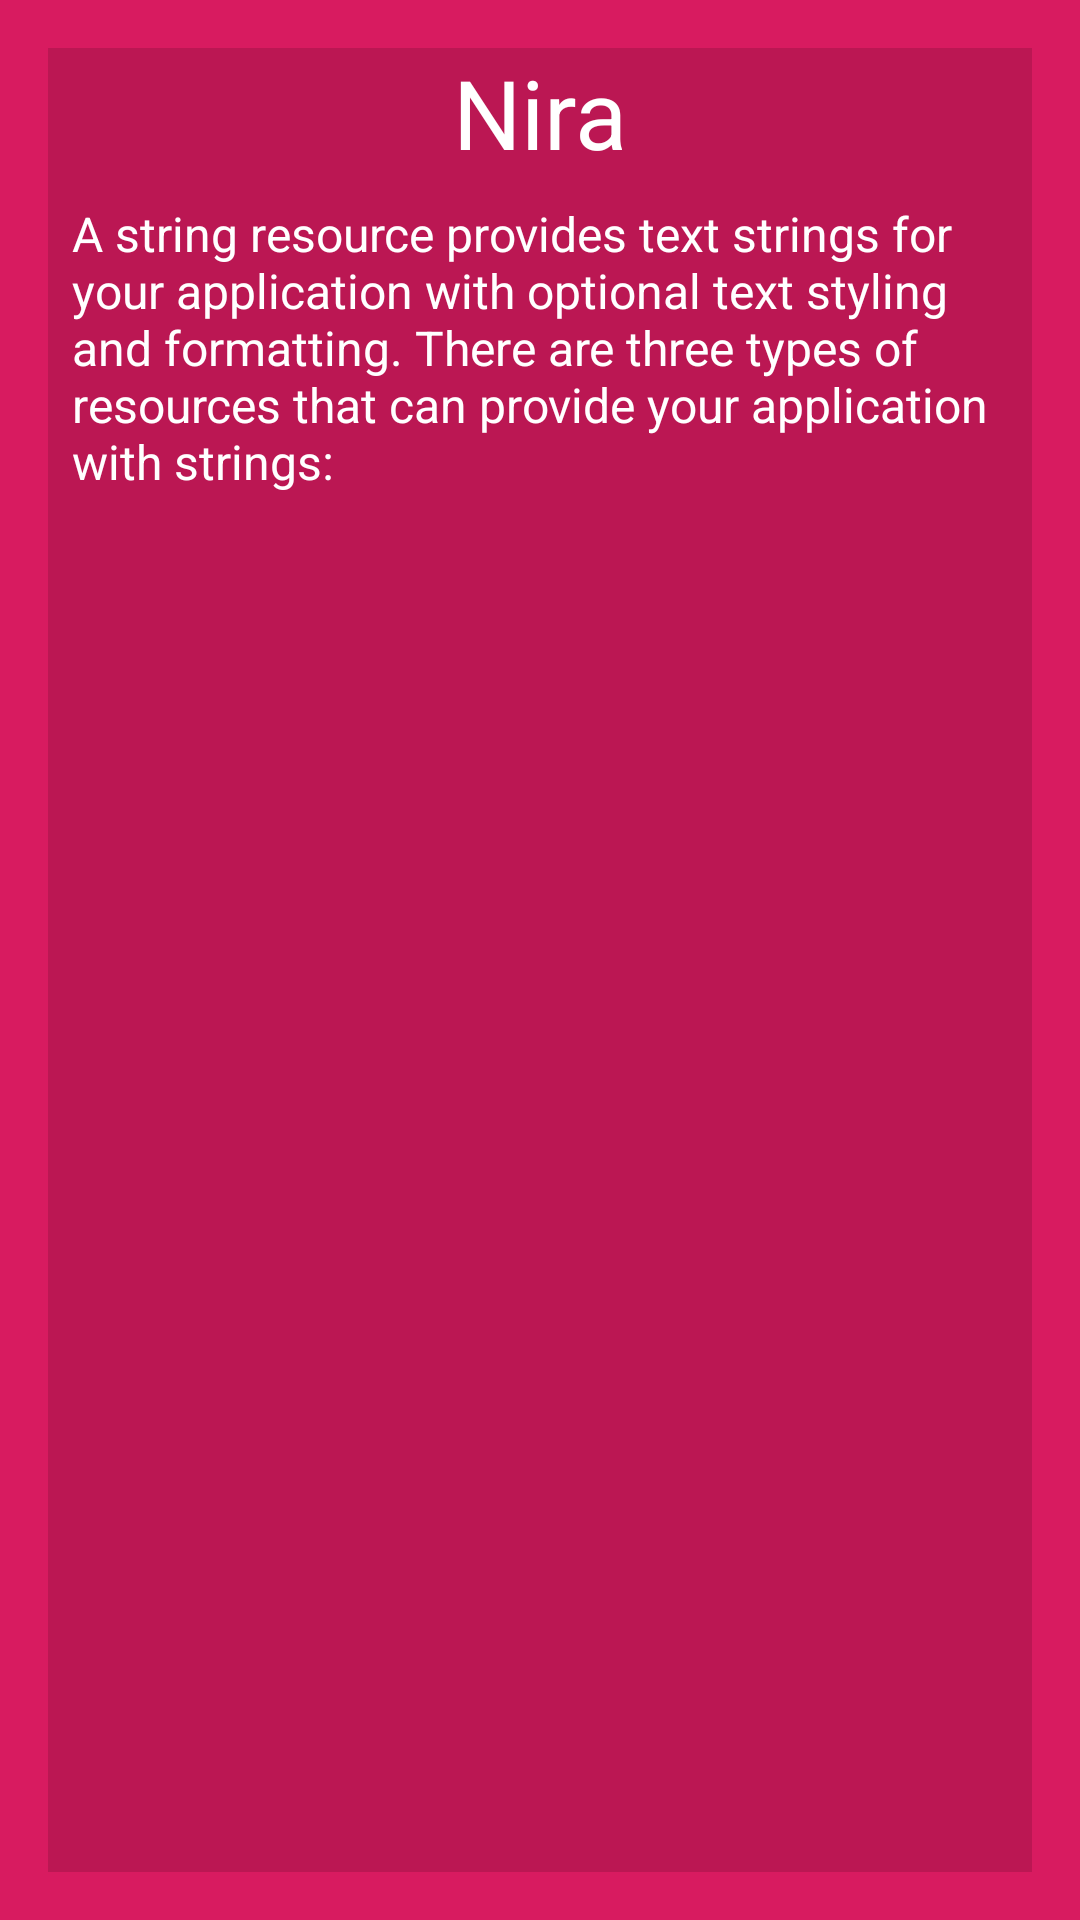

Produce the Android XML layout that renders to this screen, including the resource entries it uses.
<!-- AndroidManifest.xml: application theme AppTheme -->
<!-- res/layout/activity_aboutus.xml -->
<?xml version="1.0" encoding="utf-8"?>
<layout xmlns:android="http://schemas.android.com/apk/res/android"
    xmlns:app="http://schemas.android.com/apk/res-auto"
    xmlns:tools="http://schemas.android.com/tools">

    <data>

        <import type="android.view.View" />

        <variable
            name="vm"
            type="com.nira.android.viewmodels.AboutUsViewModel" />
    </data>

    <LinearLayout
        android:layout_width="match_parent"
        android:layout_height="match_parent"
        android:background="@color/primary">

        <LinearLayout
            android:layout_width="match_parent"
            android:layout_height="match_parent">

            <LinearLayout
                android:layout_width="match_parent"
                android:layout_height="match_parent"
                android:layout_margin="@dimen/dp_16"
                android:background="@color/transparent_black"
                android:orientation="vertical">

                <TextView
                    android:layout_width="match_parent"
                    android:layout_height="wrap_content"
                    android:gravity="center"
                    android:text="Nira"
                    android:textColor="@color/white"
                    android:textSize="32dp" />


                <TextView
                    android:layout_width="match_parent"
                    android:layout_height="wrap_content"
                    android:layout_margin="@dimen/dp_8"
                    android:text="@string/about_us"
                    android:textColor="@color/white"
                    android:textSize="@dimen/sp_16" />
            </LinearLayout>
        </LinearLayout>
    </LinearLayout>
</layout>
<!-- resources referenced by this layout -->
<resources>
  <color name="primary">#D81B60</color>
  <color name="transparent_black">#22000000</color>
  <color name="white">#FFFFFF</color>
  <dimen name="dp_16">16dp</dimen>
  <dimen name="dp_8">8dp</dimen>
  <dimen name="sp_16">16sp</dimen>
  <string name="about_us">A string resource provides text strings for your application with optional text styling and formatting. There are three types of resources that can provide your application with strings:</string>
  <style name="AppTheme" parent="Theme.AppCompat.NoActionBar">
          <item name="windowActionBar">false</item>
  
          
          <item name="colorPrimary">@color/primary</item>
          <item name="colorPrimaryDark">@color/primaryDark</item>
          <item name="colorAccent">@color/accent</item>
          <item name="colorButtonNormal">@color/accent</item>
          <item name="colorControlHighlight">@color/md_grey_300</item>
          <item name="android:textColor">@color/md_grey_600</item>
          <item name="android:windowBackground">@color/md_grey_200</item>
          <item name="android:colorBackground">@color/background_material_light</item>
      </style>
  <color name="primaryDark">#C2185B</color>
  <color name="accent">#FFFF</color>
  <color name="md_grey_300">#e0e0e0</color>
  <color name="md_grey_600">#757575</color>
  <color name="md_grey_200">#eeeeee</color>
</resources>
